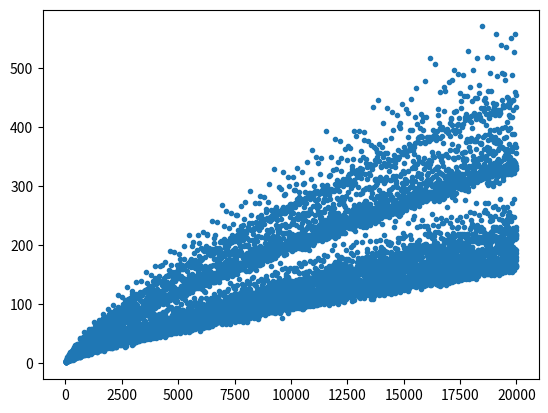

Generate this figure with matplotlib:
# coding: utf-8

import matplotlib.pyplot
import itertools
import time


def get_prime_numbers(max_value):
    prime_numbers_list = []
    lp = [0 for i in range(0, max_value + 1)]
    for i in range(2, max_value + 1):
        if lp[i] == 0:
            lp[i] = i
            prime_numbers_list.append(i)

        for n, prime_number in enumerate(prime_numbers_list):
            if prime_number <= lp[i] and i * prime_number <= max_value:
                lp[i * prime_number] = prime_number
            else:
                break

    return [1] + prime_numbers_list


def get_even_numbers(max_value):
    return range(4, max_value + 2, 2)


def calc(number, show_graph=True):
    prime_numbers = list(get_prime_numbers(number))
    numbers_list = list(get_even_numbers(number))

    premutations = itertools.combinations(prime_numbers, 2)
    premutations_sums = [x + y for x, y in premutations]
    premutations_sums = list(sorted(premutations_sums))
    grouped_sums = itertools.groupby(premutations_sums)

    sums = [len(list(s)) for n, s in grouped_sums if n in numbers_list]

    if show_graph:
        matplotlib.pyplot.plot(numbers_list, sums, '.')
        matplotlib.pyplot.show()


def work_time():
    numbers = list(range(0, 10100, 100))
    times = []
    for x in numbers:
        begin = time.time()
        calc(x, False)
        times.append(time.time() - begin)

    matplotlib.pyplot.plot(numbers, times, '.')
    matplotlib.pyplot.show()


calc(2 * 10**4)

